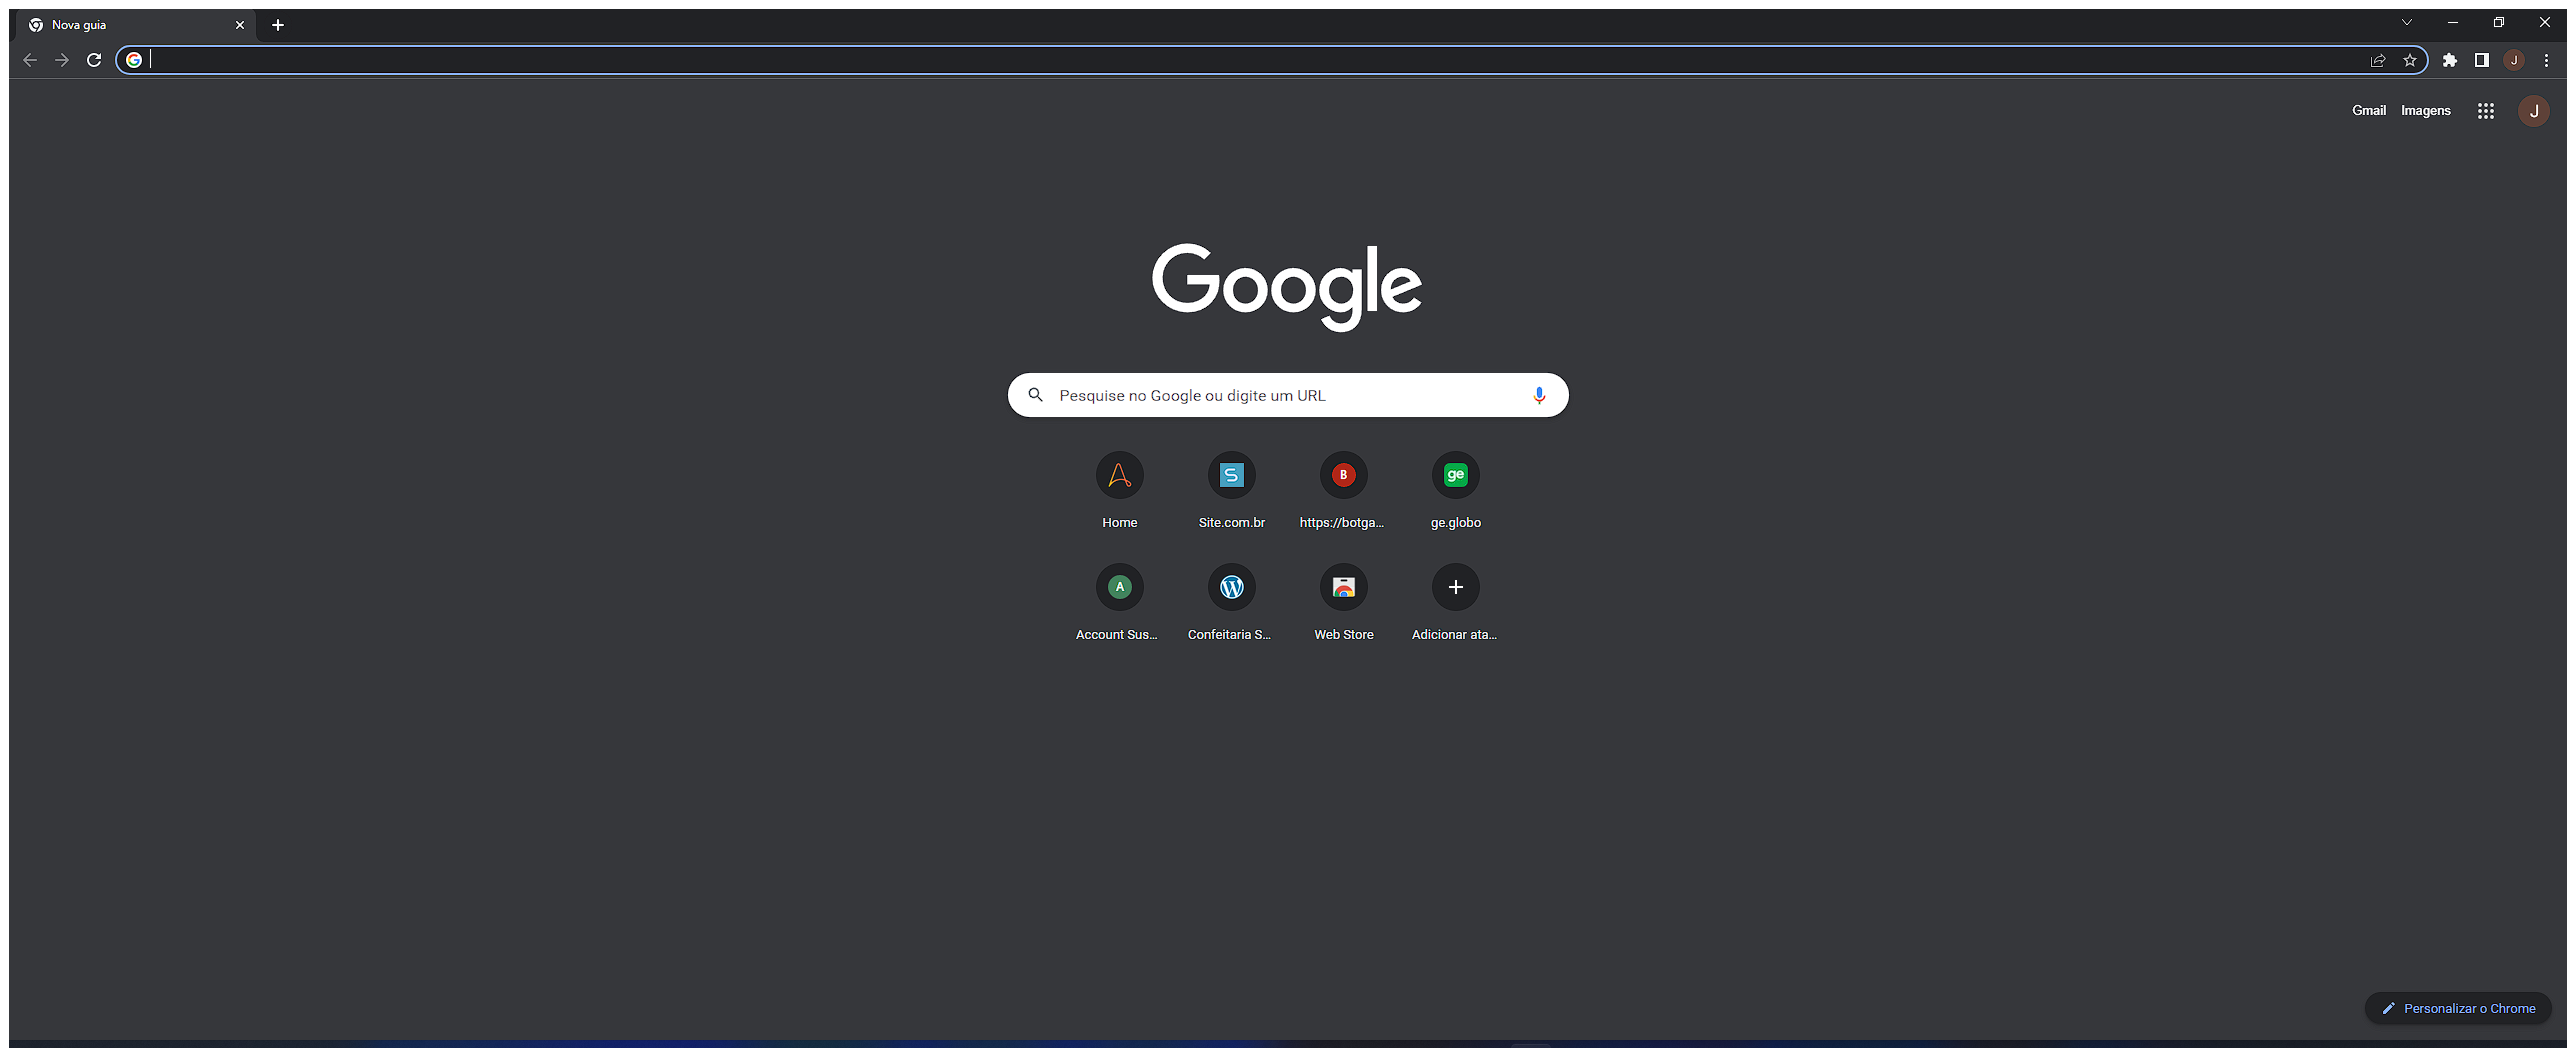
Task: Robotic Enterprise Framework
Workflow: SHA1_Login

Step 1: Use Browser Chrome: Nova guia in window 'Nova guia' (chrome.exe)
